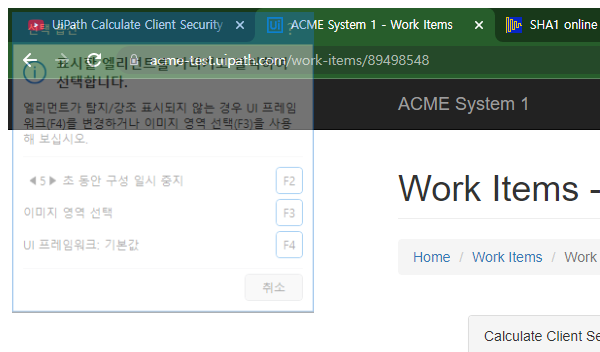
Task: Calculate Client Security Hash
Workflow: System1_ExtractClientInformation

Step 1: Attach Browser - Work Item Details Page in window 'ACME System 1 - Work Items' (chrome.exe)

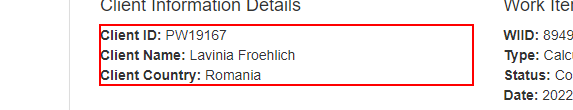
Step 2: get-text from the paragraph